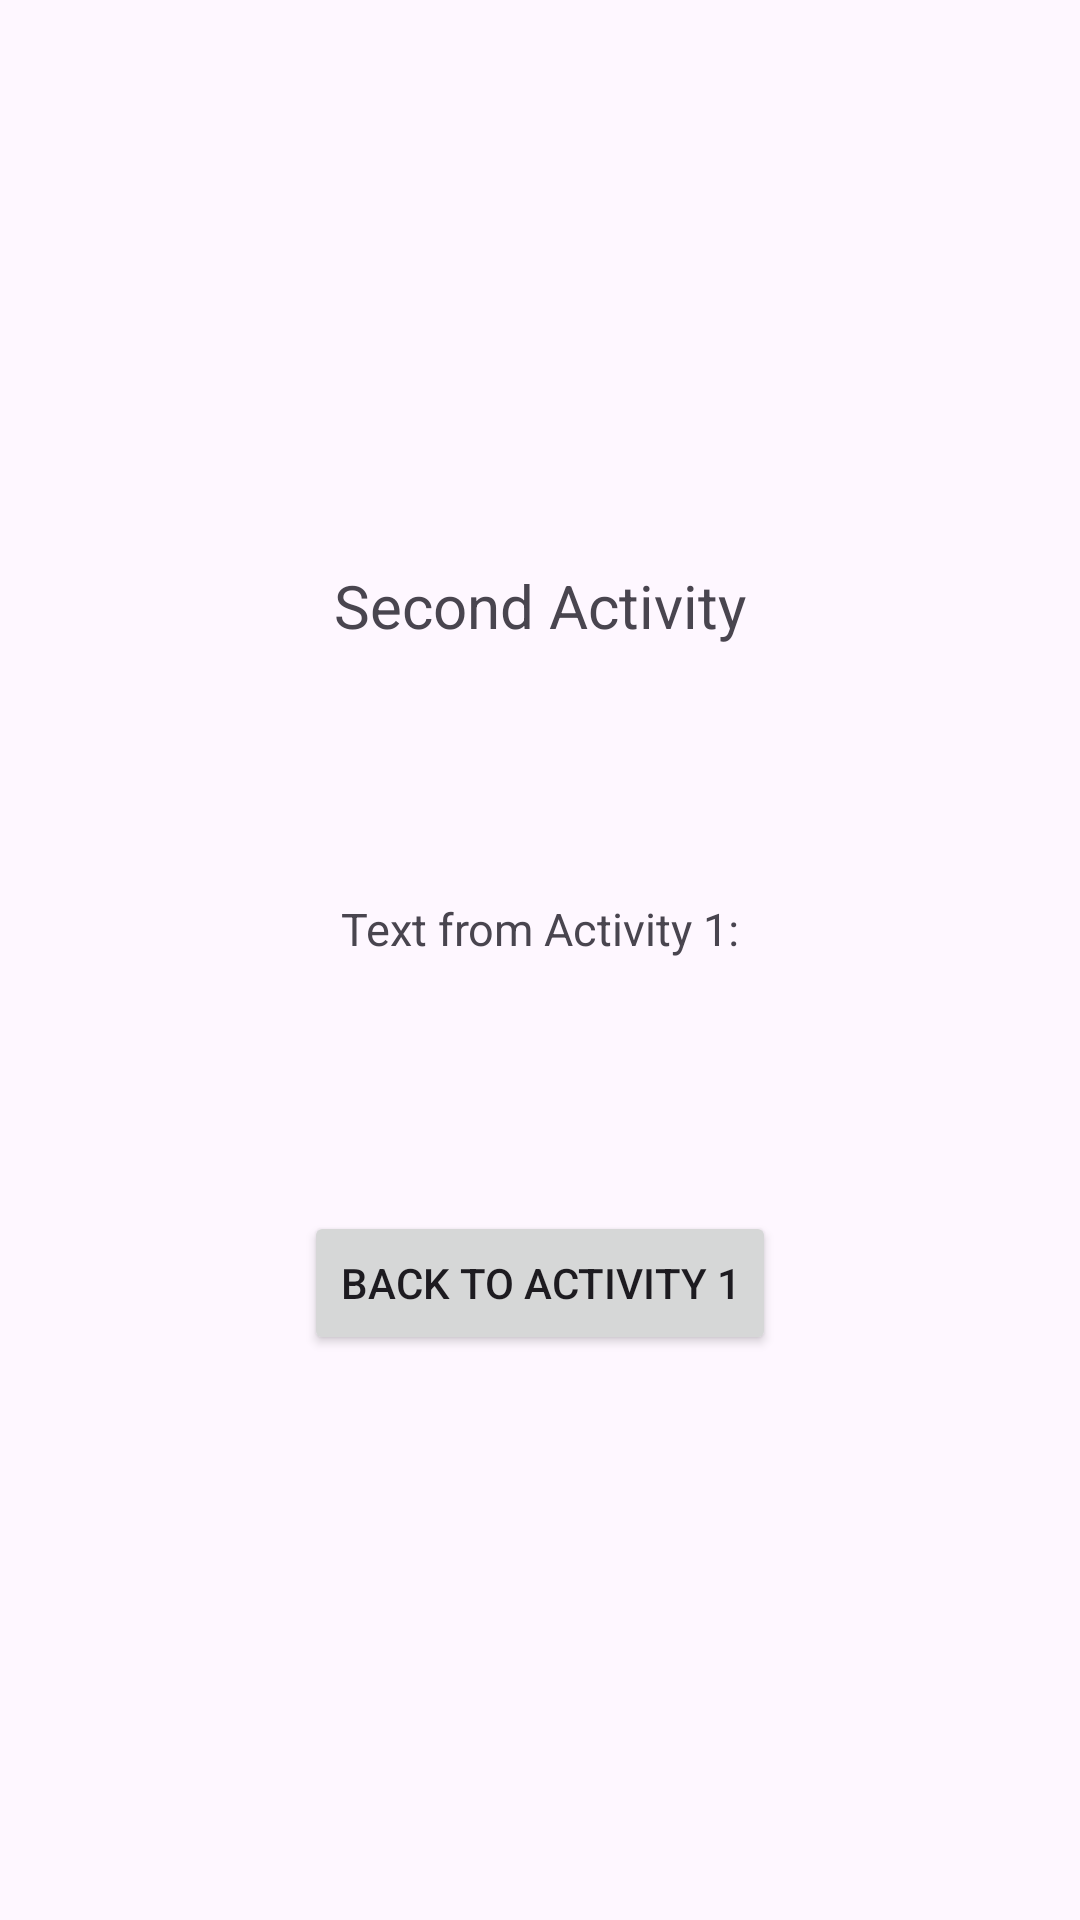

Write the Android layout XML for this screen, with the resource values it uses.
<!-- AndroidManifest.xml: application theme Theme.IntentStudyApp -->
<!-- res/layout/activity_main2.xml -->
<?xml version="1.0" encoding="utf-8"?>
<androidx.constraintlayout.widget.ConstraintLayout xmlns:android="http://schemas.android.com/apk/res/android"
    xmlns:app="http://schemas.android.com/apk/res-auto"
    xmlns:tools="http://schemas.android.com/tools"
    android:id="@+id/main"
    android:layout_width="match_parent"
    android:layout_height="match_parent"
    tools:context=".MainActivity2">

    <TextView
        android:id="@+id/tv_title"
        android:layout_width="wrap_content"
        android:layout_height="wrap_content"
        android:text="Second Activity"
        android:textSize="20sp"
        app:layout_constraintBottom_toTopOf="@+id/btn_back"
        app:layout_constraintEnd_toEndOf="parent"
        app:layout_constraintStart_toStartOf="parent"
        app:layout_constraintTop_toTopOf="parent" />

    <TextView
        android:id="@+id/tv_main_result"
        android:layout_width="wrap_content"
        android:layout_height="wrap_content"
        android:text="Text from Activity 1:"
        android:textSize="15sp"
        app:layout_constraintBottom_toTopOf="@+id/btn_back"
        app:layout_constraintEnd_toEndOf="parent"
        app:layout_constraintStart_toStartOf="parent"
        app:layout_constraintTop_toBottomOf="@+id/tv_title" />

    <Button
        android:id="@+id/btn_back"
        android:layout_width="wrap_content"
        android:layout_height="wrap_content"
        android:text="Back to Activity 1"
        app:layout_constraintBottom_toBottomOf="parent"
        app:layout_constraintEnd_toEndOf="parent"
        app:layout_constraintStart_toStartOf="parent"
        app:layout_constraintTop_toBottomOf="@+id/tv_title" />

</androidx.constraintlayout.widget.ConstraintLayout>
<!-- resources referenced by this layout -->
<resources>
  <style name="Theme.IntentStudyApp" parent="Base.Theme.IntentStudyApp" />
  <style name="Base.Theme.IntentStudyApp" parent="Theme.Material3.DayNight.NoActionBar">
          
          
      </style>
</resources>
